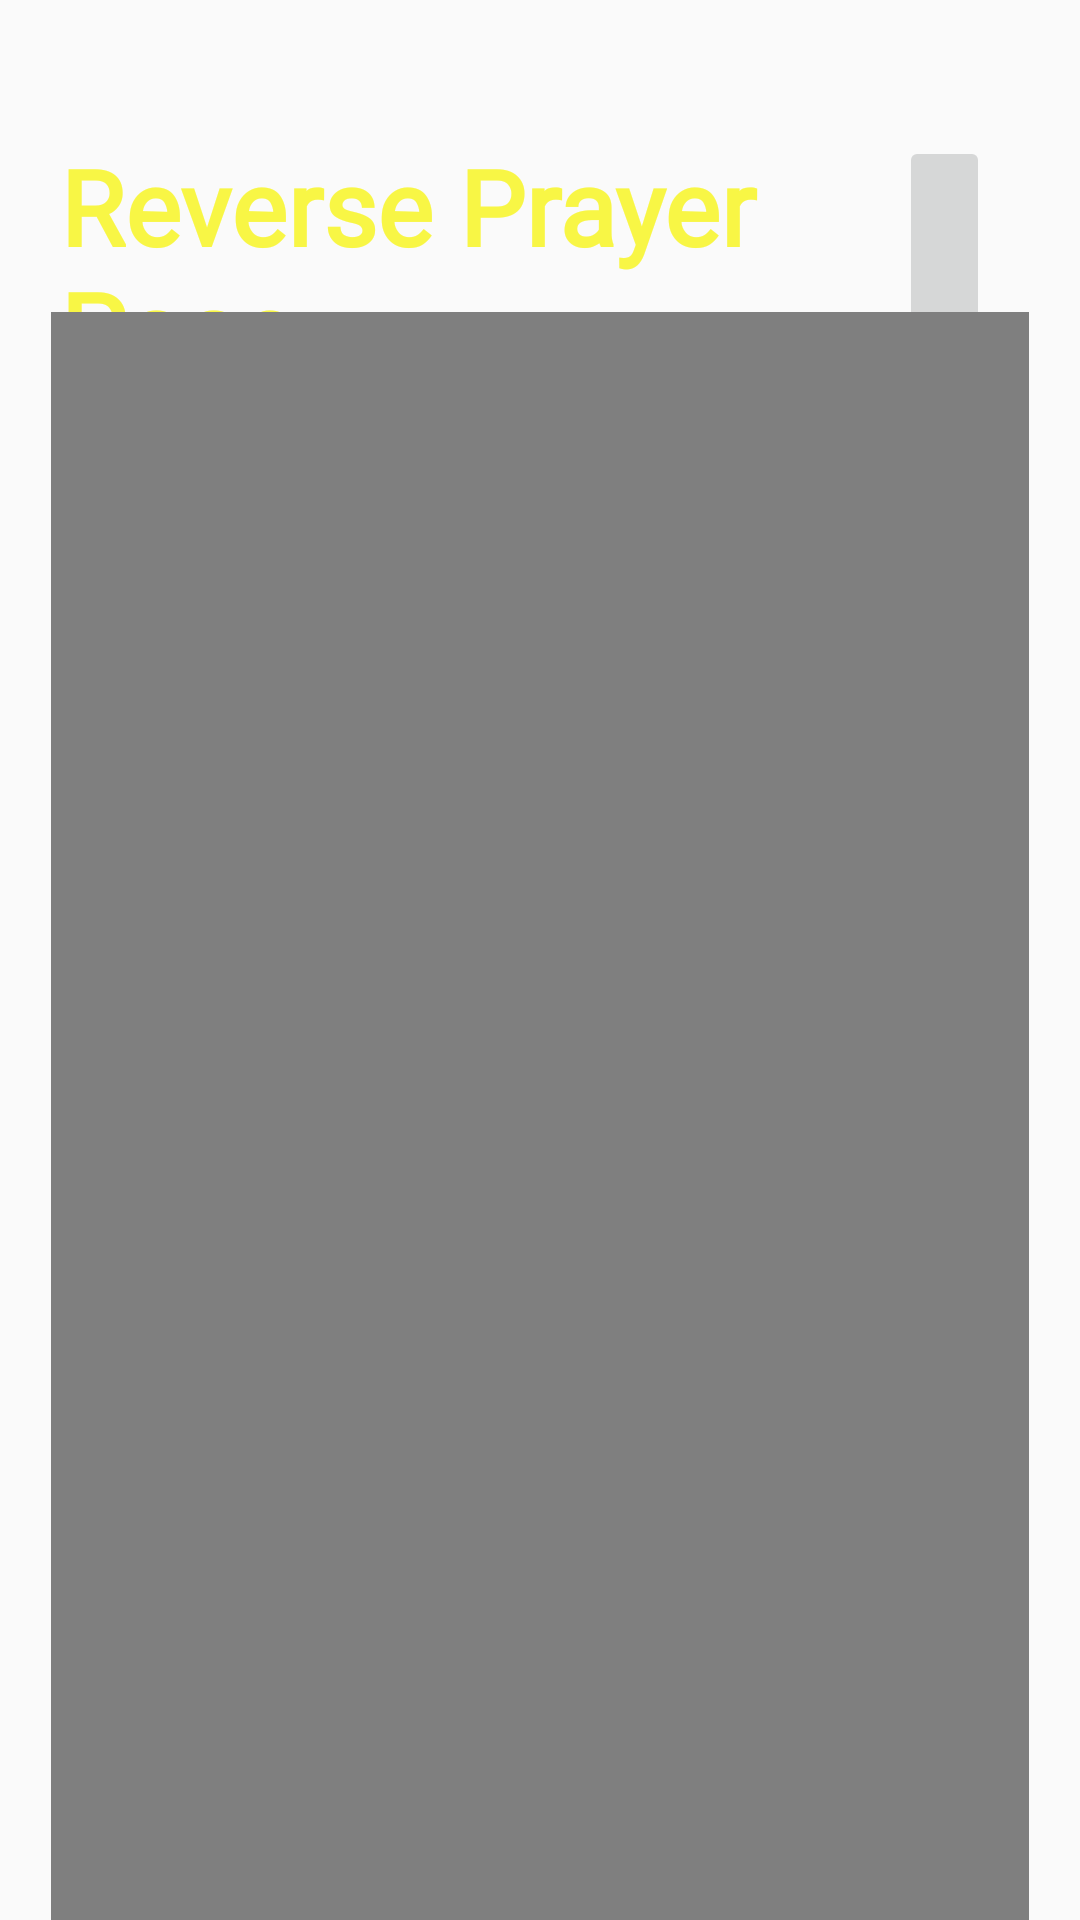

Android layout source for this screen:
<!-- AndroidManifest.xml: application theme Theme.PocketYoga -->
<!-- res/layout/activity_revprayer.xml -->
<?xml version="1.0" encoding="utf-8"?>
<androidx.constraintlayout.widget.ConstraintLayout xmlns:android="http://schemas.android.com/apk/res/android"
    xmlns:app="http://schemas.android.com/apk/res-auto"
    xmlns:tools="http://schemas.android.com/tools"
    android:layout_width="match_parent"
    android:layout_height="match_parent"
    tools:context=".Revprayer">

    <LinearLayout
        android:id="@+id/linearLayout"
        android:layout_width="wrap_content"
        android:layout_height="wrap_content"
        android:orientation="horizontal"
        android:layout_marginBottom="50dp"

        app:layout_constraintBottom_toBottomOf="parent"
        app:layout_constraintEnd_toEndOf="parent"
        app:layout_constraintStart_toStartOf="parent"
        app:layout_constraintTop_toTopOf="parent"
        app:layout_constraintVertical_bias="0.039">

        <TextView
            android:id="@+id/revprayer"
            android:layout_width="wrap_content"
            android:layout_height="wrap_content"
            android:layout_marginTop="30dp"
            android:layout_marginLeft="20dp"
            android:layout_marginBottom="80dp"
            android:layout_weight="1"
            android:fontFamily="@font/engagement"
            android:text="Reverse Prayer Pose"
            android:textColor="@color/deepyellow"
            android:textSize="35sp"
            android:textStyle="bold" />

        <ImageButton
            android:id="@+id/ibrevprayer"
            android:layout_width="100dp"
            android:layout_height="100dp"
            android:layout_marginLeft="30dp"
            android:layout_marginRight="30dp"
            android:layout_marginTop="30dp"
            android:layout_weight="1"
            android:scaleType="centerCrop"
            app:srcCompat="@drawable/info" />
    </LinearLayout>

    <FrameLayout
        android:id="@+id/frameLayout"
        android:layout_width="326dp"
        android:layout_height="568dp"
        android:layout_marginTop="230dp"

        app:layout_constraintBottom_toBottomOf="parent"
        app:layout_constraintEnd_toEndOf="parent"
        app:layout_constraintStart_toStartOf="parent"
        app:layout_constraintTop_toTopOf="parent"
        app:layout_constraintVertical_bias="0.798">

        <VideoView
            android:id="@+id/vrevprayer"
            android:layout_width="match_parent"
            android:layout_height="match_parent" />
    </FrameLayout>

</androidx.constraintlayout.widget.ConstraintLayout>
<!-- resources referenced by this layout -->
<resources>
  <color name="deepyellow">#F8F645</color>
  <style name="Theme.PocketYoga" parent="Theme.AppCompat.Light.NoActionBar">
          
          <item name="colorPrimary">@color/purple_500</item>
          <item name="colorPrimaryVariant">@color/purple_700</item>
          <item name="colorOnPrimary">@color/white</item>
          
          <item name="colorSecondary">@color/teal_200</item>
          <item name="colorSecondaryVariant">@color/teal_700</item>
          <item name="colorOnSecondary">@color/black</item>
          
          <item name="android:statusBarColor" tools:targetApi="l">#FFFFFF</item>
          
      </style>
  <color name="purple_500">#FF6200EE</color>
  <color name="purple_700">#FF3700B3</color>
  <color name="white">#FFFFFFFF</color>
  <color name="teal_200">#FF03DAC5</color>
  <color name="teal_700">#FF018786</color>
  <color name="black">#FF000000</color>
</resources>
